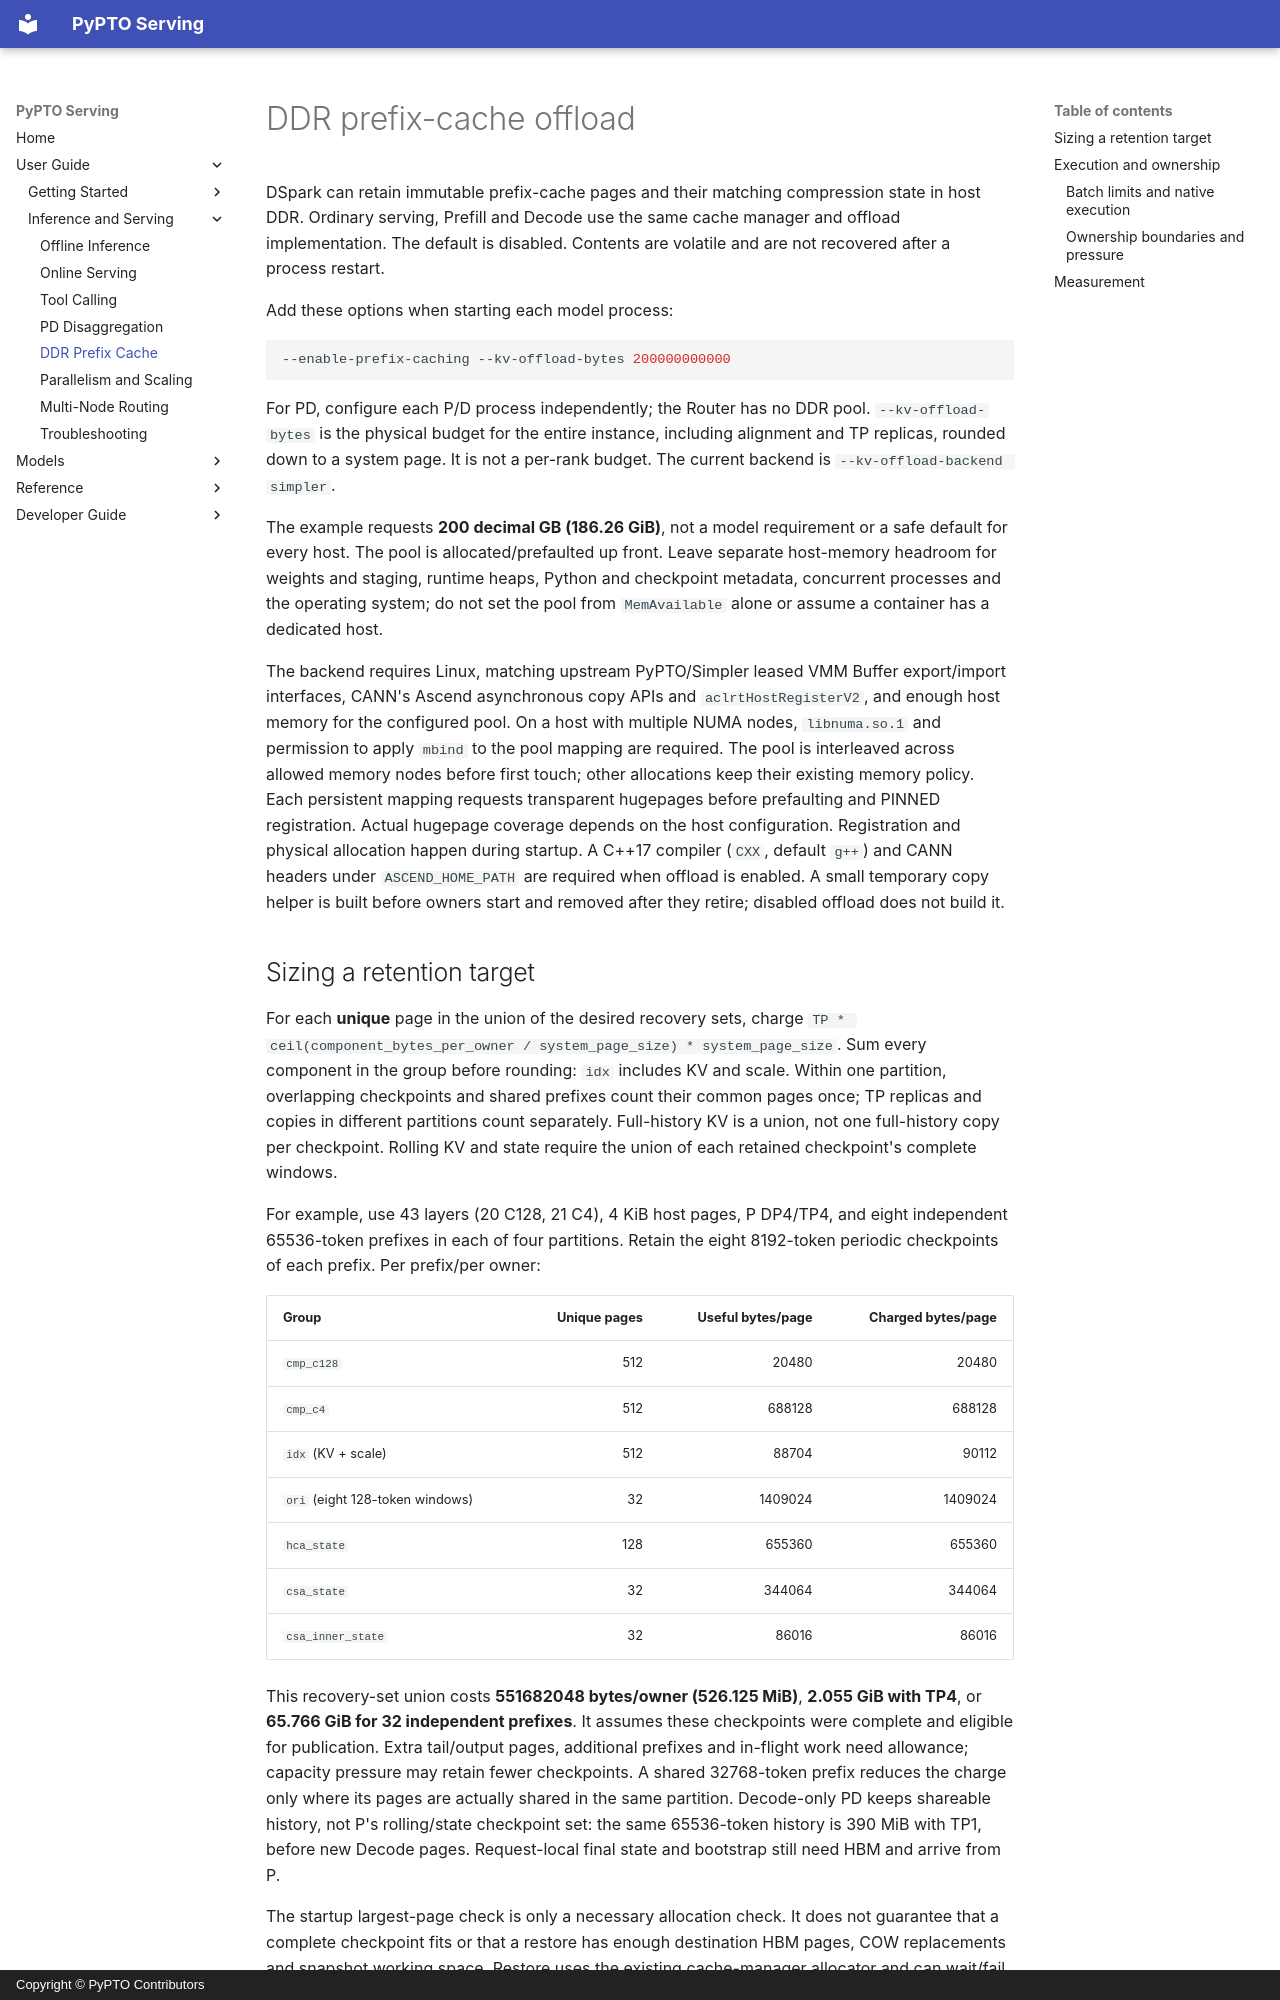

repository: hw-native-sys/pypto-serving · page: user-guide/kv-cache-offload/index.html · generator: mkdocs · copyright: Copyright © PyPTO Contributors

# DDR prefix-cache offload

DSpark can retain immutable prefix-cache pages and their matching compression
state in host DDR. Ordinary serving, Prefill and Decode use the same cache
manager and offload implementation. The default is disabled. Contents are volatile
and are not recovered after a process restart.

Add these options when starting each model process:

```bash
--enable-prefix-caching --kv-offload-bytes 200000000000
```

For PD, configure each P/D process independently; the Router has no DDR pool.
`--kv-offload-bytes` is the physical budget for the entire instance, including
alignment and TP replicas, rounded down to a system page. It is not a per-rank
budget. The current backend is `--kv-offload-backend simpler`.

The example requests **200 decimal GB (186.26 GiB)**, not a model requirement or
a safe default for every host. The pool is allocated/prefaulted up front. Leave
separate host-memory headroom for weights and staging, runtime heaps, Python and
checkpoint metadata, concurrent processes and the operating system; do not set
the pool from `MemAvailable` alone or assume a container has a dedicated host.

The backend requires Linux, matching upstream PyPTO/Simpler leased VMM Buffer
export/import interfaces, CANN's Ascend asynchronous copy APIs and `aclrtHostRegisterV2`, and enough host memory
for the configured pool. On a host with multiple NUMA nodes, `libnuma.so.1` and permission
to apply `mbind` to the pool mapping are required. The pool is interleaved across
allowed memory nodes before first touch; other allocations keep their existing
memory policy. Each persistent mapping requests transparent hugepages before
prefaulting and PINNED registration. Actual hugepage coverage depends on the host
configuration. Registration and physical allocation happen during startup.
A C++17 compiler (`CXX`, default `g++`) and CANN headers under `ASCEND_HOME_PATH`
are required when offload is enabled. A small temporary copy helper is built
before owners start and removed after they retire; disabled offload does not build it.

## Sizing a retention target

For each **unique** page in the union of the desired recovery sets, charge
`TP * ceil(component_bytes_per_owner / system_page_size) * system_page_size`.
Sum every component in the group before rounding: `idx` includes KV and scale.
Within one partition, overlapping checkpoints and shared prefixes count their
common pages once; TP replicas and copies in different partitions count separately.
Full-history KV is a union, not one full-history copy per checkpoint. Rolling KV
and state require the union of each retained checkpoint's complete windows.

For example, use 43 layers (20 C128, 21 C4), 4 KiB host pages, P DP4/TP4, and
eight independent 65536-token prefixes in each of four partitions. Retain the
eight 8192-token periodic checkpoints of each prefix. Per prefix/per owner:

| Group | Unique pages | Useful bytes/page | Charged bytes/page |
| --- | ---: | ---: | ---: |
| `cmp_c128` | 512 | 20480 | 20480 |
| `cmp_c4` | 512 | 688128 | 688128 |
| `idx` (KV + scale) | 512 | 88704 | 90112 |
| `ori` (eight 128-token windows) | 32 | 1409024 | 1409024 |
| `hca_state` | 128 | 655360 | 655360 |
| `csa_state` | 32 | 344064 | 344064 |
| `csa_inner_state` | 32 | 86016 | 86016 |

This recovery-set union costs **551682048 bytes/owner (526.125 MiB)**,
**2.055 GiB with TP4**, or **65.766 GiB for 32 independent prefixes**.
It assumes these checkpoints were complete and eligible for publication.
Extra tail/output pages, additional prefixes and in-flight work need allowance;
capacity pressure may retain fewer checkpoints. A shared 32768-token prefix
reduces the charge only where its pages are actually shared in the same partition.
Decode-only PD keeps shareable history, not P's rolling/state checkpoint set:
the same 65536-token history is 390 MiB with TP1, before new Decode pages.
Request-local final state and bootstrap still need HBM and arrive from P.

The startup largest-page check is only a necessary allocation check. It does
not guarantee that a complete checkpoint fits or that a restore has enough
destination HBM pages, COW replacements and snapshot working space. Restore uses
the existing cache-manager allocator and can wait/fail under HBM pressure.
Reduce the retention target or leave more HBM headroom when needed; the configured
context/sequence ceilings do not reserve all possible full-length requests.

Tune using completed STORE/LOAD bytes, queue/source-pin age and bytes, actual
HBM-hit versus DDR-restored tokens, allocation waits/preemption and latency tails.
For host memory use instance/cgroup `memory.current`, `memory.peak`, `memory.stat`
and process PSS/Private, plus host `MemAvailable` and swap pressure. A shared HOST
mapping appears in every owner's RSS: summing those RSS values overcounts backing.
Budget for metadata outside the pool, including page keys, checkpoint tuples and
their memberships; short intervals and long contexts increase that overhead.
